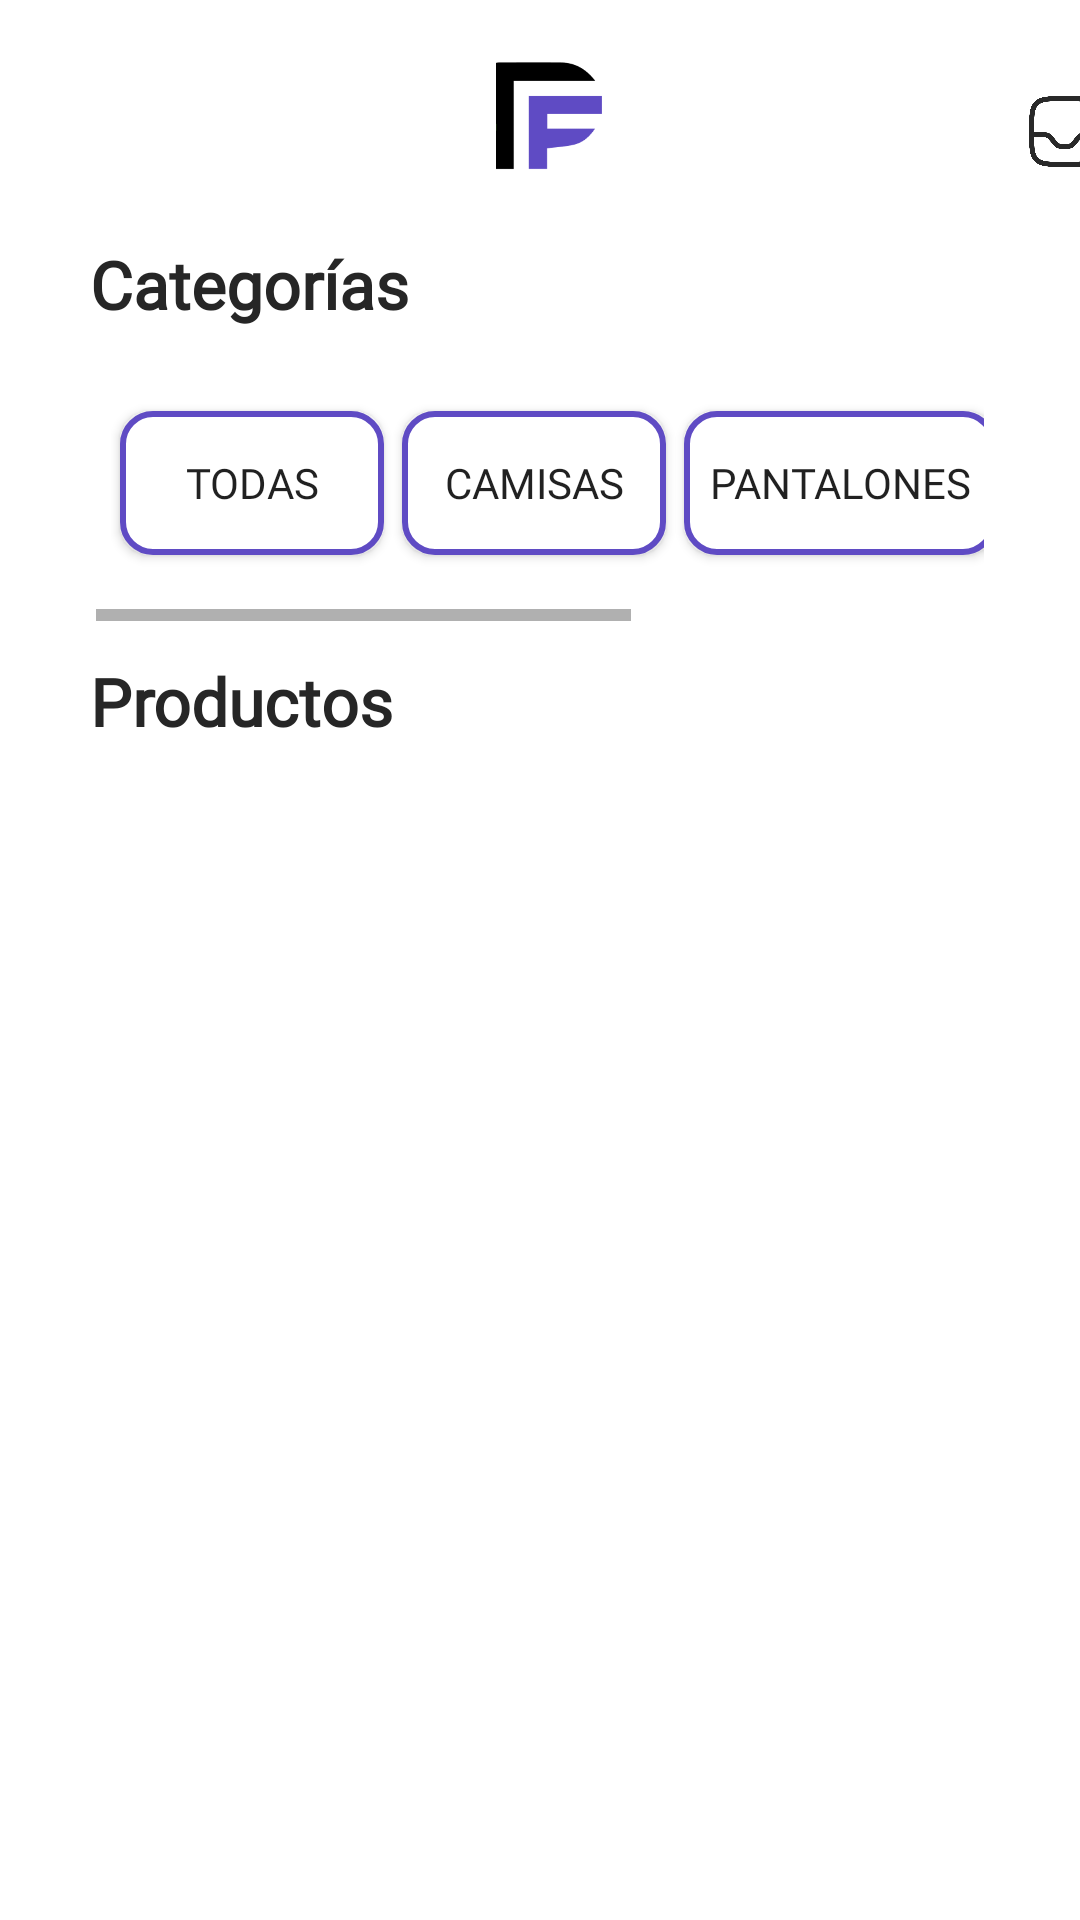

This screen was rendered from an Android layout file. Write that file and the resources it references.
<!-- AndroidManifest.xml: application theme Theme.Firebaseconfig -->
<!-- res/layout/feed_fragment.xml -->
<?xml version="1.0" encoding="utf-8"?>
<androidx.constraintlayout.widget.ConstraintLayout xmlns:android="http://schemas.android.com/apk/res/android"
    xmlns:app="http://schemas.android.com/apk/res-auto"
    xmlns:tools="http://schemas.android.com/tools"
    android:layout_width="match_parent"
    android:layout_height="match_parent"
    android:background="@color/white">

    <ImageView
        android:id="@+id/imageView2"
        android:layout_width="54dp"
        android:layout_height="54dp"
        android:layout_marginTop="11dp"
        android:src="@drawable/logo"
        app:layout_constraintEnd_toEndOf="parent"
        app:layout_constraintStart_toStartOf="parent"
        app:layout_constraintTop_toTopOf="parent" />

    <androidx.recyclerview.widget.RecyclerView
        android:id="@+id/feedRecyclerView"
        android:layout_width="0dp"
        android:layout_height="450dp"
        android:layout_marginTop="24dp"
        app:layoutManager="androidx.recyclerview.widget.GridLayoutManager"
        app:layout_constraintEnd_toEndOf="@+id/imageView4"
        app:layout_constraintStart_toStartOf="@+id/textView10"
        app:layout_constraintTop_toBottomOf="@+id/textView10"
        app:spanCount="2" />

    <ImageView
        android:id="@+id/imageView3"
        android:layout_width="23.5dp"
        android:layout_height="23.5dp"
        android:layout_marginStart="136dp"
        android:layout_marginTop="32dp"
        android:src="@drawable/ic_inbox"
        app:layout_constraintStart_toEndOf="@+id/imageView2"
        app:layout_constraintTop_toTopOf="parent" />

    <TextView
        android:id="@+id/textView9"
        android:layout_width="wrap_content"
        android:layout_height="wrap_content"
        android:layout_marginStart="30dp"
        android:layout_marginTop="80dp"
        android:fontFamily="@font/extra_bold"
        android:text="Categorías"
        android:textColor="#262626"
        android:textSize="22dp"
        android:textStyle="bold"
        app:layout_constraintStart_toStartOf="parent"
        app:layout_constraintTop_toTopOf="parent" />

    <HorizontalScrollView
        android:id="@+id/horizontalScrollView"
        android:layout_width="0dp"
        android:layout_height="92dp"
        android:layout_marginStart="32dp"
        android:layout_marginTop="104dp"
        android:layout_marginEnd="32dp"
        app:layout_constraintEnd_toEndOf="parent"
        app:layout_constraintStart_toStartOf="parent"
        app:layout_constraintTop_toTopOf="@+id/imageView2">

        <LinearLayout
            android:id="@+id/linearLayout"
            android:layout_width="match_parent"
            android:layout_height="match_parent"
            android:layout_margin="5dp"
            android:gravity="center"
            android:orientation="horizontal">

            <Button
                android:id="@+id/buttonAll"
                android:layout_width="wrap_content"
                android:layout_height="wrap_content"
                android:layout_margin="3dp"
                android:layout_weight="1"
                android:background="@drawable/secondary_btn"
                android:fontFamily="@font/semi_bold"
                android:text="Todas"
                android:textSize="14sp" />

            <Button
                android:id="@+id/buttonCamisas"
                android:layout_width="wrap_content"
                android:layout_height="wrap_content"
                android:layout_margin="3dp"
                android:layout_weight="1"
                android:background="@drawable/secondary_btn"
                android:fontFamily="@font/semi_bold"
                android:text="Camisas"
                android:textSize="14sp" />

            <Button
                android:id="@+id/buttonPantalones"
                android:layout_width="104dp"
                android:layout_height="wrap_content"
                android:layout_margin="3dp"
                android:layout_weight="1"
                android:background="@drawable/secondary_btn"
                android:ellipsize="end"
                android:fontFamily="@font/semi_bold"
                android:paddingLeft="4dp"
                android:paddingRight="4dp"
                android:singleLine="true"
                android:text="PANTALONES"
                android:textSize="14sp" />


            <Button
                android:id="@+id/buttonZapatos"
                android:layout_width="wrap_content"
                android:layout_height="wrap_content"
                android:layout_margin="3dp"
                android:layout_weight="1"
                android:background="@drawable/secondary_btn"
                android:fontFamily="@font/semi_bold"
                android:text="Zapatos"
                android:textSize="14sp" />

            <Button
                android:id="@+id/buttonVestidos"
                android:layout_width="wrap_content"
                android:layout_height="wrap_content"
                android:layout_margin="3dp"
                android:layout_weight="1"
                android:background="@drawable/secondary_btn"
                android:fontFamily="@font/semi_bold"
                android:text="Vestidos"
                android:textSize="14sp" />

        </LinearLayout>
    </HorizontalScrollView>

    <TextView
        android:id="@+id/textView10"
        android:layout_width="wrap_content"
        android:layout_height="wrap_content"
        android:layout_marginTop="12dp"
        android:fontFamily="@font/extra_bold"
        android:text="Productos"
        android:textColor="#262626"
        android:textSize="22dp"
        android:textStyle="bold"
        app:layout_constraintStart_toStartOf="@+id/textView9"
        app:layout_constraintTop_toBottomOf="@+id/horizontalScrollView" />

    <ImageView
        android:id="@+id/imageView4"
        android:layout_width="13dp"
        android:layout_height="13dp"
        android:layout_marginTop="10dp"
        android:layout_marginEnd="30dp"
        android:visibility="invisible"
        app:layout_constraintEnd_toEndOf="parent"
        app:layout_constraintTop_toTopOf="@+id/textView10"
        tools:srcCompat="@drawable/filter" />

</androidx.constraintlayout.widget.ConstraintLayout>
<!-- resources referenced by this layout -->
<resources>
  <color name="white">#FFFFFFFF</color>
  <!-- drawable filter (drawable) -->
  <vector android:height="24dp" android:tint="#5D4ABE"
      android:viewportHeight="24" android:viewportWidth="24"
      android:width="24dp" xmlns:android="http://schemas.android.com/apk/res/android">
      <path android:fillColor="@android:color/white" android:pathData="M4.25,5.61C6.27,8.2 10,13 10,13v6c0,0.55 0.45,1 1,1h2c0.55,0 1,-0.45 1,-1v-6c0,0 3.72,-4.8 5.74,-7.39C20.25,4.95 19.78,4 18.95,4H5.04C4.21,4 3.74,4.95 4.25,5.61z"/>
  </vector>
  <!-- drawable ic_inbox: png bitmap (drawable, 12259 bytes) -->
  <!-- drawable logo: png bitmap (drawable, 1639 bytes) -->
  <!-- drawable secondary_btn (drawable) -->
  <?xml version="1.0" encoding="utf-8"?>
  <shape xmlns:android="http://schemas.android.com/apk/res/android">
      <solid android:color="#FFF"/>
      <corners android:radius="10dp"/>
      <stroke android:color="#5F4BC4" android:width="2dp"/>
  </shape>
  <style name="Theme.Firebaseconfig" parent="Base.Theme.Firebaseconfig" />
  <style name="Base.Theme.Firebaseconfig" parent="Theme.AppCompat.DayNight.NoActionBar">
          
          
      </style>
</resources>
